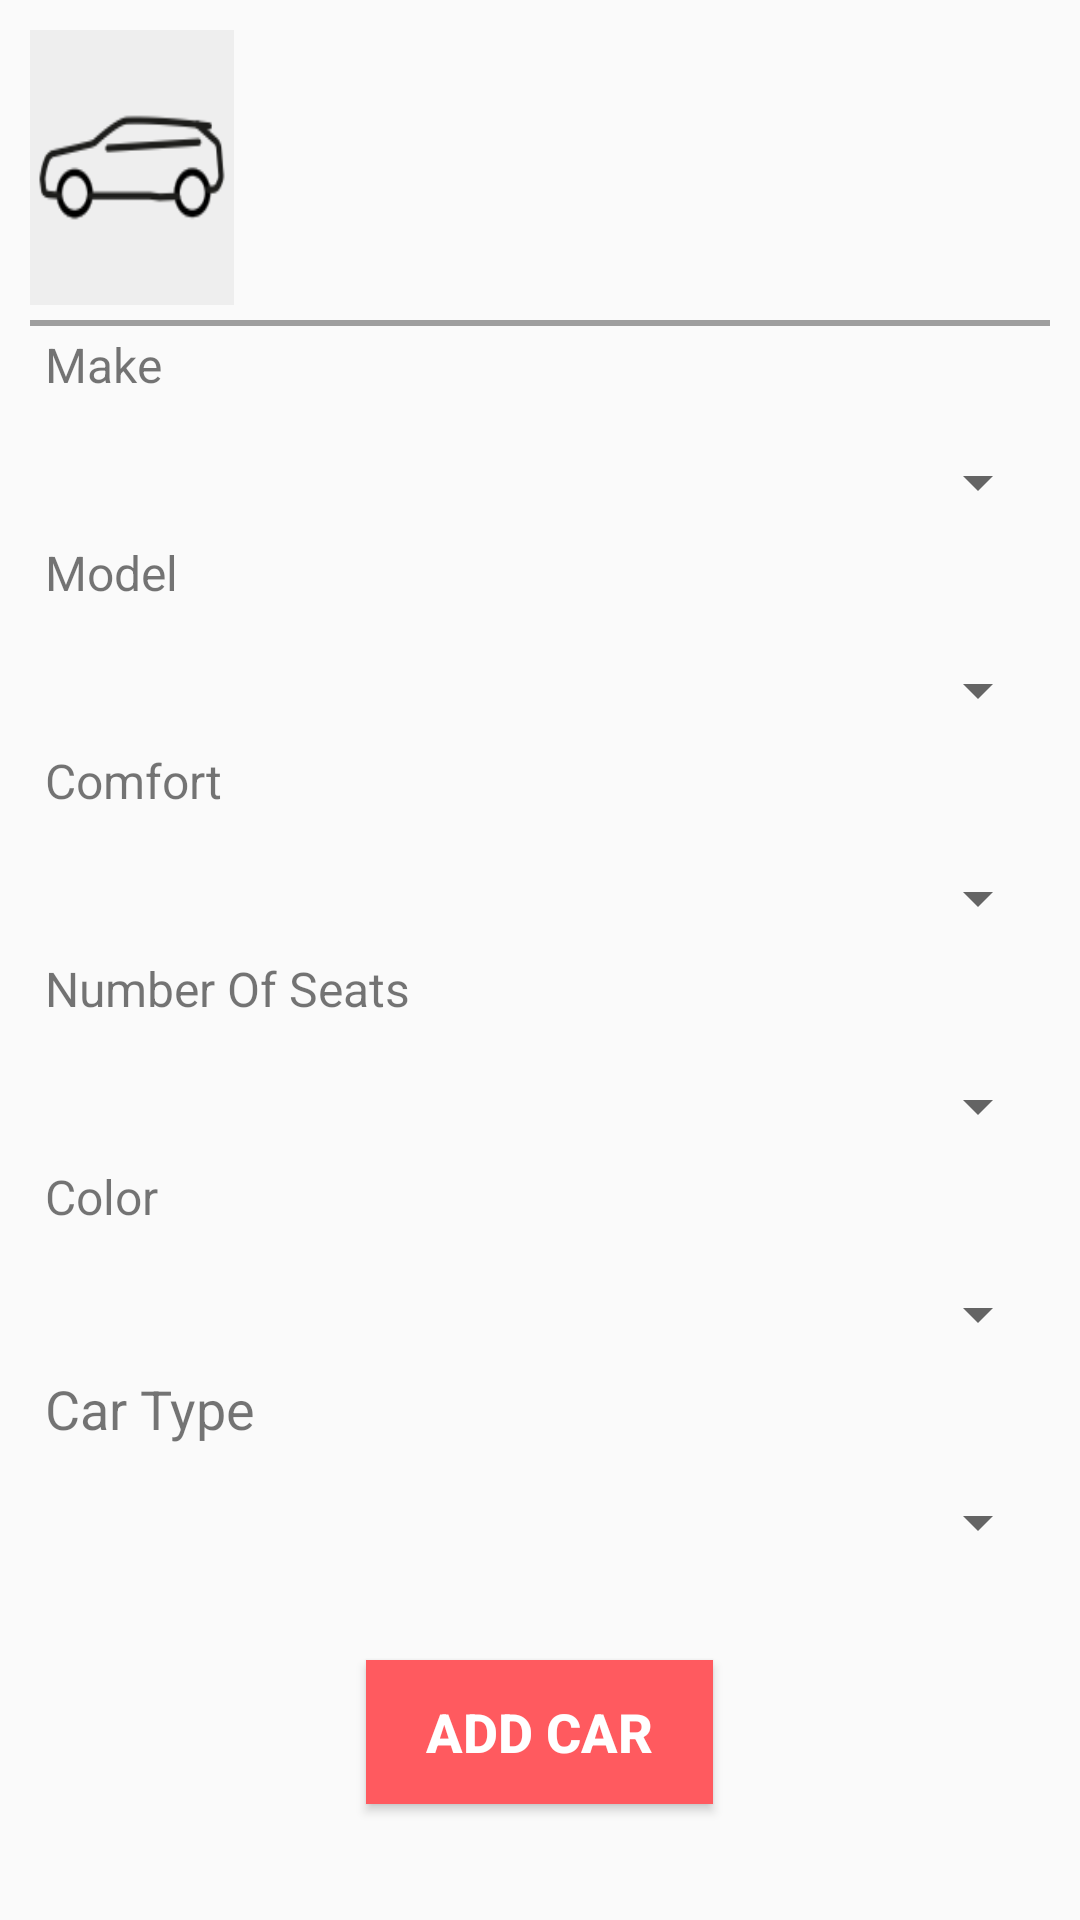

Here is an Android app screen rendered from its layout file. Give the layout XML and the strings, colors and styles it references.
<!-- AndroidManifest.xml: application theme AppTheme -->
<!-- res/layout/content_add_car.xml -->
<?xml version="1.0" encoding="utf-8"?>
<LinearLayout xmlns:android="http://schemas.android.com/apk/res/android"
    xmlns:app="http://schemas.android.com/apk/res-auto"
    xmlns:tools="http://schemas.android.com/tools"
    android:layout_width="match_parent"
    android:layout_height="match_parent"
    android:paddingBottom="10dp"
    android:paddingLeft="10dp"
    android:paddingRight="10dp"
    android:paddingTop="10dp"
    app:layout_behavior="@string/appbar_scrolling_view_behavior"
    tools:context="tripcar.yadu.com.tripcar.AddCarActivity"
    tools:showIn="@layout/activity_add_car"
    android:orientation="vertical"
    android:weightSum="10">

    <LinearLayout
        android:layout_width="match_parent"
        android:layout_height="0dp"
        android:layout_weight="1.5"
        android:weightSum="10"
        android:orientation="horizontal"
        >

        <RelativeLayout
            android:layout_width="0dp"
            android:layout_height="match_parent"
            android:layout_weight="2"
            android:background="@color/ligtht_grey"
            >

            <ImageView
                android:layout_width="match_parent"
                android:layout_height="match_parent"
                android:background="@drawable/car_line"
                />


        </RelativeLayout>


        <RelativeLayout
            android:layout_width="0dp"
            android:layout_height="match_parent"
            android:layout_weight="7"
            >

            <LinearLayout
                android:layout_width="match_parent"
                android:layout_height="wrap_content"
                android:layout_weight="7"
                android:orientation="vertical"
                android:layout_centerInParent="true">

                <TextView
                    android:id="@+id/tvcarbrandnmodel"
                    android:layout_width="match_parent"
                    android:layout_height="wrap_content"
                    />

                <TextView
                    android:id="@+id/tvcolor"
                    android:layout_width="match_parent"
                    android:layout_height="wrap_content"

                    />

            </LinearLayout>


        </RelativeLayout>

    </LinearLayout>

<View
    android:layout_marginTop="5dp"
    android:layout_width="match_parent"
    android:layout_height="2dp"
    android:background="@color/grey"
    />

    <LinearLayout
        android:layout_width="match_parent"
        android:layout_height="0dp"
        android:layout_weight="8.5"
        android:orientation="vertical"
        android:weightSum="7.5"
        >

        <TextView
            android:layout_width="wrap_content"
            android:layout_height="0dp"
            android:layout_weight=".5"
            android:text="Make"
            android:paddingLeft="5dp"
            android:paddingTop="2dp"
            android:paddingBottom="2dp"
            android:textSize="@dimen/text_size_medium_small"/>

        <Spinner
            android:id="@+id/spincarmake"
            android:layout_width="match_parent"
            android:layout_height="0dp"
            android:layout_weight=".5"></Spinner>

        <TextView
            android:layout_width="wrap_content"
            android:layout_height="0dp"
            android:layout_weight=".5"
            android:text="Model"
            android:paddingLeft="5dp"
            android:paddingTop="2dp"
            android:paddingBottom="2dp"
            android:textSize="@dimen/text_size_medium_small"/>

        <Spinner
            android:id="@+id/spinmodel"
            android:layout_width="match_parent"
            android:layout_height="0dp"
            android:layout_weight=".5"></Spinner>


        <TextView
            android:layout_width="wrap_content"
            android:layout_height="0dp"
            android:layout_weight=".5"
            android:text="Comfort"
            android:paddingLeft="5dp"
            android:paddingTop="2dp"
            android:paddingBottom="2dp"
            android:textSize="@dimen/text_size_medium_small"/>

        <Spinner
            android:id="@+id/spincomfort"
            android:layout_width="match_parent"
            android:layout_height="0dp"
            android:layout_weight=".5"></Spinner>


        <TextView
            android:layout_width="wrap_content"
            android:layout_height="0dp"
            android:layout_weight=".5"
            android:text="Number Of Seats"
            android:paddingLeft="5dp"
            android:paddingTop="2dp"
            android:paddingBottom="2dp"
            android:textSize="@dimen/text_size_medium_small"/>

        <Spinner
            android:id="@+id/spinnoseats"
            android:layout_width="match_parent"
            android:layout_height="0dp"
            android:layout_weight=".5"></Spinner>


        <TextView
            android:layout_width="wrap_content"
            android:layout_height="0dp"
            android:layout_weight=".5"
            android:text="Color"
            android:paddingLeft="5dp"
            android:paddingTop="2dp"
            android:paddingBottom="2dp"
            android:textSize="@dimen/text_size_medium_small"/>

        <Spinner
            android:id="@+id/spincolor"
            android:layout_width="match_parent"
            android:layout_height="0dp"
            android:layout_weight=".5"></Spinner>

        <TextView
            android:layout_width="wrap_content"
            android:layout_height="0dp"
            android:layout_weight=".5"
            android:text="Car Type"
            android:paddingLeft="5dp"
            android:paddingTop="2dp"
            android:paddingBottom="2dp"
            android:textSize="@dimen/text_size_medium"/>

        <Spinner
            android:id="@+id/spintype"
            android:layout_width="match_parent"
            android:layout_height="0dp"
            android:layout_weight=".5"></Spinner>

        <RelativeLayout
            android:layout_width="match_parent"
            android:layout_height="0dp"
            android:layout_weight="1.5">

            <Button
                android:id="@+id/btnaddcar"
                android:layout_width="wrap_content"
                android:layout_height="wrap_content"
                android:text="Add Car"
                android:paddingLeft="20dp"
                android:paddingRight="20dp"
                android:paddingBottom="5dp"
                android:paddingTop="5dp"
                android:background="@color/primary_color"
                android:textColor="@color/white"
                android:textStyle="bold"
                android:layout_centerInParent="true"
                android:textSize="@dimen/text_size_medium"
                />

        </RelativeLayout>


    </LinearLayout>

</LinearLayout>
<!-- res/layout/activity_add_car.xml (included above) -->
<?xml version="1.0" encoding="utf-8"?>
<android.support.design.widget.CoordinatorLayout xmlns:android="http://schemas.android.com/apk/res/android"
    xmlns:app="http://schemas.android.com/apk/res-auto"
    xmlns:tools="http://schemas.android.com/tools"
    android:layout_width="match_parent"
    android:layout_height="match_parent"
    android:fitsSystemWindows="true"
    tools:context="tripcar.yadu.com.tripcar.AddCarActivity">

    <android.support.design.widget.AppBarLayout
        android:layout_width="match_parent"
        android:layout_height="wrap_content"
        android:theme="@style/AppTheme.AppBarOverlay">

        <android.support.v7.widget.Toolbar
            android:id="@+id/toolbar"
            android:layout_width="match_parent"
            android:layout_height="?attr/actionBarSize"
            android:background="?attr/colorPrimary"
            app:popupTheme="@style/AppTheme.PopupOverlay" />

    </android.support.design.widget.AppBarLayout>

    <include layout="@layout/content_add_car" />


</android.support.design.widget.CoordinatorLayout>
<!-- resources referenced by this layout -->
<resources>
  <color name="grey">#9E9E9E</color>
  <color name="ligtht_grey">#EEEEEE</color>
  <color name="primary_color">#FF5A5F</color>
  <color name="white">#FFFFFF</color>
  <dimen name="text_size_medium">18sp</dimen>
  <dimen name="text_size_medium_small">16sp</dimen>
  <!-- drawable car_line: png bitmap (drawable, 4118 bytes) -->
  <style name="AppTheme.AppBarOverlay" parent="ThemeOverlay.AppCompat.Dark.ActionBar" />
  <style name="AppTheme.PopupOverlay" parent="ThemeOverlay.AppCompat.Light" />
  <style name="AppTheme" parent="Theme.AppCompat.Light.NoActionBar">
          
          <item name="colorPrimary">@color/primary_color</item>
          <item name="colorPrimaryDark">@color/primary_color_dark</item>
          <item name="colorAccent">@color/accent_color</item>
  
      </style>
  <color name="primary_color_dark">#cc2c30</color>
  <color name="accent_color">#E91E63</color>
</resources>
